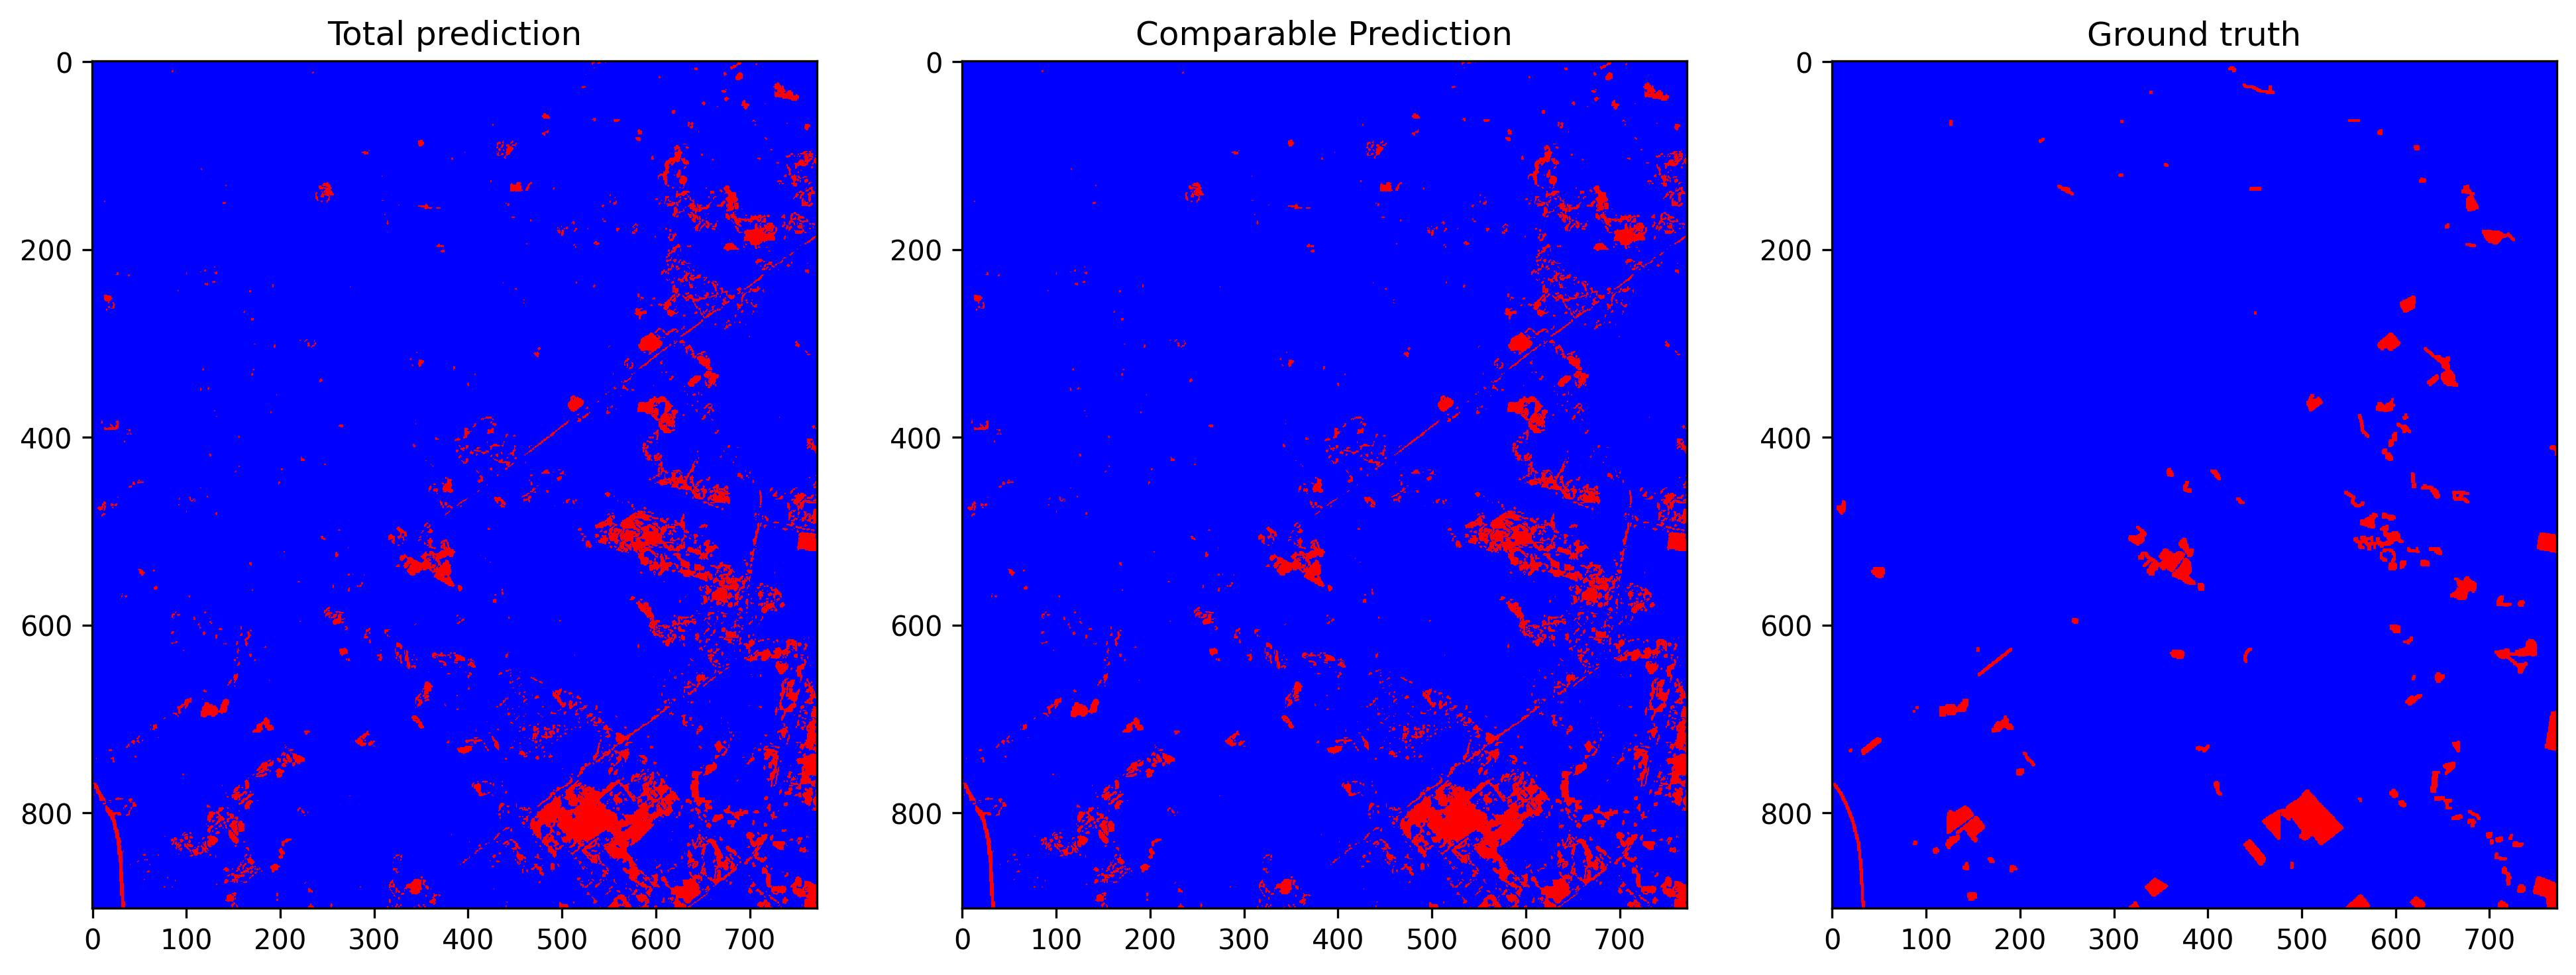

The table this chart was drawn from, first rows:
total_examples, threshold, overall_accuracy, false_positives_num, false_negatives_num, true_negatives_num, true_positives_num, prediction_time, overall_accuracy_correction, false_positives_num_correction, false_negatives_num_correction, true_negatives_num_correction, true_positives_num_correction, correction_time, pseudo_qty, real_qty, extraction_time, ft_epochs, ft_time, ft_loss, ft_val_loss, ft_val_acc, pseudo_acc, pseudo_acc_corrected
696344, 0.1813, 0.9513, 28676, 5252, 650350, 12066, 18.48, 0.9646, 19206, 5438, 659820, 11880, 5.858, no pseudo labels, 15.0%, 11.89, 87, 86.14, 0.01599, 0.01682, 0.969, 0.7584, 0.7704
